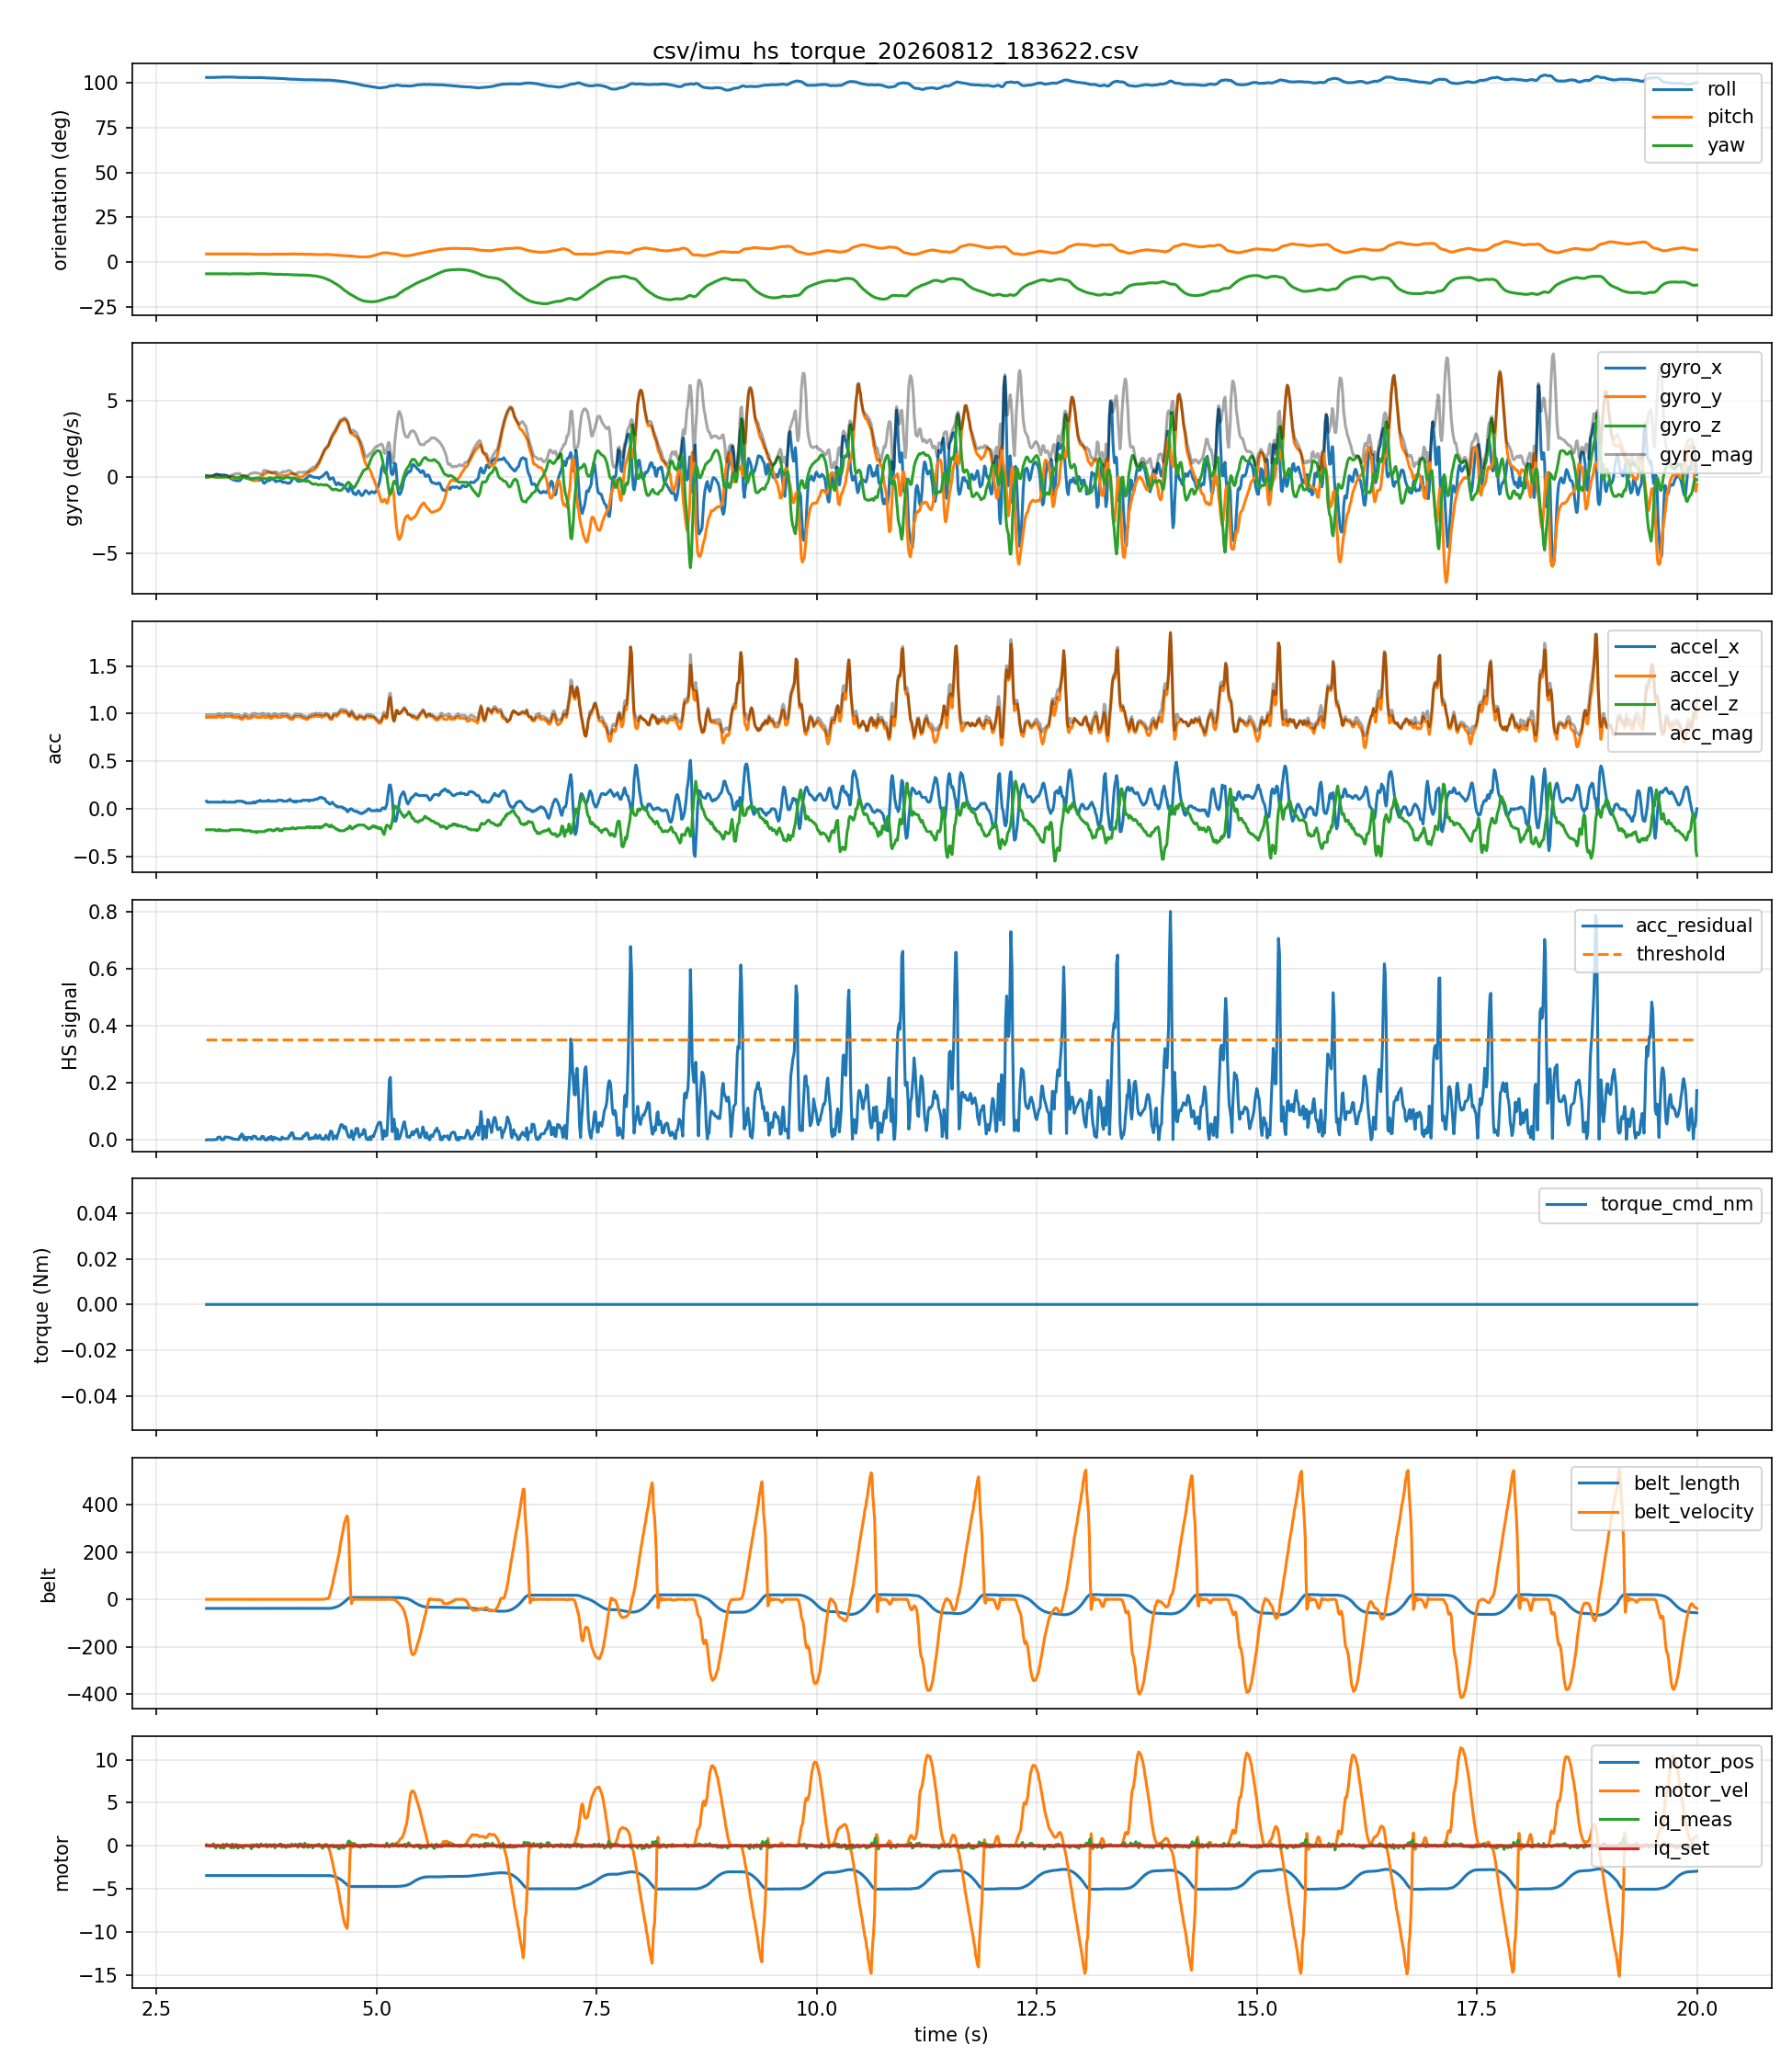

The table this chart was drawn from, first rows:
host_time_s, seq, device_time_s, roll, pitch, yaw, gyro_x, gyro_y, gyro_z, accel_x, accel_y, accel_z, belt_length, belt_velocity, belt_acceleration, motor_pos, motor_vel, motor_iq_meas, motor_iq_set, acc_mag, gyro_mag, acc_residual, threshold, heel_strike
3.069, 1, 115, 103.2, 4.5, -6.6, 0.09, 0.05, -0.02, 0.08, 0.96, -0.22, -38.4, 0.0, 0.0, -3.47, 0.0, 0.11, 0.0, 0.9881, 0.1049, 0.0, 0.35, 0
3.079, 2, 115, 103.2, 4.5, -6.6, 0.08, 0.07, -0.01, 0.07, 0.96, -0.22, -38.4, 0.0, -3.0, -3.47, 0.01, 0.07, 0.0, 0.9874, 0.1068, 0.0007441, 0.35, 0
3.106, 5, 115, 103.2, 4.5, -6.6, 0.04, 0.07, 0.01, 0.07, 0.96, -0.22, -38.4, 0.2, 5.0, -3.47, -0.01, 0.02, 0.0, 0.9874, 0.08124, 0.0007292, 0.35, 0
3.117, 6, 115, 103.2, 4.5, -6.6, 0.04, 0.06, 0.03, 0.07, 0.96, -0.22, -38.4, 0.2, 0.0, -3.47, 0.0, -0.07, 0.0, 0.9874, 0.0781, 0.0007146, 0.35, 0
3.127, 7, 115, 103.2, 4.5, -6.6, 0.06, 0.05, 0.04, 0.07, 0.96, -0.22, -38.4, 0.0, -4.0, -3.47, 0.01, -0.03, 0.0, 0.9874, 0.08775, 0.0007004, 0.35, 0
3.135, 8, 115, 103.2, 4.5, -6.6, 0.07, 0.02, 0.04, 0.07, 0.96, -0.22, -38.4, -0.3, 6.0, -3.47, -0.02, 0.03, 0.0, 0.9874, 0.08307, 0.0006863, 0.35, 0
3.148, 9, 115.1, 103.2, 4.5, -6.6, 0.1, 0.01, 0.04, 0.07, 0.96, -0.22, -38.4, 0.4, 0.0, -3.47, 0.0, 0.22, 0.0, 0.9874, 0.1082, 0.0006726, 0.35, 0
3.157, 10, 115.1, 103.2, 4.5, -6.6, 0.12, 0.0, 0.03, 0.07, 0.96, -0.22, -38.4, -0.3, 0.0, -3.47, 0.0, 0.07, 0.0, 0.9874, 0.1237, 0.0006592, 0.35, 0
3.167, 11, 115.1, 103.2, 4.5, -6.6, 0.16, 0.0, 0.02, 0.07, 0.96, -0.22, -38.4, 0.1, -1.0, -3.47, 0.0, -0.2, 0.0, 0.9874, 0.1612, 0.000646, 0.35, 0
3.177, 12, 115.1, 103.3, 4.5, -6.6, 0.17, 0.0, 0.02, 0.07, 0.96, -0.23, -38.4, 0.0, 1.0, -3.47, 0.0, -0.25, 0.0, 0.9896, 0.1712, 0.001598, 0.35, 0
3.187, 13, 115.1, 103.3, 4.5, -6.6, 0.18, 0.01, 0.01, 0.07, 0.96, -0.23, -38.4, -0.1, 0.0, -3.47, 0.0, -0.01, 0.0, 0.9896, 0.1806, 0.001566, 0.35, 0
3.197, 14, 115.1, 103.3, 4.5, -6.6, 0.17, 0.01, 0.0, 0.07, 0.97, -0.22, -38.4, 0.0, 1.0, -3.47, 0.0, 0.07, 0.0, 0.9971, 0.1703, 0.008835, 0.35, 0
3.207, 15, 115.1, 103.3, 4.5, -6.6, 0.16, 0.0, 0.0, 0.07, 0.97, -0.22, -38.4, 0.0, -1.0, -3.47, 0.0, -0.01, 0.0, 0.9971, 0.16, 0.008658, 0.35, 0
3.217, 16, 115.1, 103.3, 4.5, -6.6, 0.15, 0.0, 0.01, 0.07, 0.97, -0.23, -38.4, 0.0, 6.0, -3.47, -0.02, -0.07, 0.0, 0.9993, 0.1503, 0.01069, 0.35, 0
3.227, 17, 115.1, 103.3, 4.5, -6.6, 0.13, 0.0, 0.02, 0.07, 0.97, -0.22, -38.4, 0.1, -5.0, -3.47, 0.01, -0.26, 0.0, 0.9971, 0.1315, 0.008271, 0.35, 0
3.237, 18, 115.2, 103.4, 4.5, -6.6, 0.13, 0.0, 0.0, 0.07, 0.96, -0.23, -38.4, -0.1, 1.0, -3.47, 0.0, -0.07, 0.0, 0.9896, 0.13, 0.0008052, 0.35, 0
3.247, 19, 115.2, 103.4, 4.5, -6.6, 0.12, 0.01, 0.0, 0.07, 0.96, -0.23, -38.4, -0.1, 3.0, -3.47, -0.01, -0.2, 0.0, 0.9896, 0.1204, 0.0007891, 0.35, 0
3.257, 20, 115.2, 103.4, 4.5, -6.6, 0.12, 0.03, 0.0, 0.07, 0.96, -0.23, -38.4, 0.3, 0.0, -3.47, 0.0, 0.16, 0.0, 0.9896, 0.1237, 0.0007733, 0.35, 0
3.267, 21, 115.2, 103.4, 4.5, -6.6, 0.13, 0.04, 0.0, 0.08, 0.96, -0.23, -38.4, 0.0, 4.0, -3.47, -0.02, -0.29, 0.0, 0.9904, 0.136, 0.0015, 0.35, 0
3.277, 22, 115.2, 103.4, 4.5, -6.6, 0.12, 0.04, 0.0, 0.07, 0.97, -0.23, -38.4, -0.1, -1.0, -3.47, 0.0, -0.02, 0.0, 0.9993, 0.1265, 0.01024, 0.35, 0
3.287, 23, 115.2, 103.4, 4.5, -6.6, 0.11, 0.05, 0.0, 0.07, 0.97, -0.23, -38.4, 0.0, -3.0, -3.47, 0.01, 0.07, 0.0, 0.9993, 0.1208, 0.01003, 0.35, 0
3.297, 24, 115.2, 103.4, 4.5, -6.6, 0.1, 0.05, 0.0, 0.07, 0.97, -0.23, -38.4, 0.1, 0.0, -3.47, 0.0, 0.19, 0.0, 0.9993, 0.1118, 0.009832, 0.35, 0
3.307, 25, 115.2, 103.4, 4.5, -6.6, 0.09, 0.05, 0.0, 0.07, 0.97, -0.23, -38.4, 0.0, -2.0, -3.47, 0.01, 0.07, 0.0, 0.9993, 0.103, 0.009635, 0.35, 0
3.317, 26, 115.2, 103.4, 4.5, -6.7, 0.05, 0.03, 0.01, 0.07, 0.97, -0.23, -38.4, 0.0, 6.0, -3.47, -0.01, 0.07, 0.0, 0.9993, 0.05916, 0.009442, 0.35, 0
3.327, 27, 115.2, 103.4, 4.5, -6.7, 0.0, 0.0, 0.0, 0.07, 0.97, -0.23, -38.4, -0.4, -5.0, -3.47, 0.01, -0.02, 0.0, 0.9993, 0.0, 0.009254, 0.35, 0
3.337, 28, 115.2, 103.4, 4.5, -6.7, -0.05, 0.0, 0.02, 0.07, 0.97, -0.22, -38.4, 0.3, 2.0, -3.47, 0.0, 0.01, 0.0, 0.9971, 0.05385, 0.00686, 0.35, 0
3.346, 29, 115.3, 103.4, 4.5, -6.7, -0.11, -0.02, 0.03, 0.07, 0.97, -0.22, -38.4, -0.2, 1.0, -3.47, 0.0, -0.26, 0.0, 0.9971, 0.1158, 0.006722, 0.35, 0
3.357, 30, 115.3, 103.4, 4.5, -6.6, -0.12, -0.04, 0.03, 0.07, 0.97, -0.22, -38.4, 0.2, 0.0, -3.47, 0.0, 0.16, 0.0, 0.9971, 0.13, 0.006588, 0.35, 0
3.367, 31, 115.3, 103.4, 4.5, -6.6, -0.15, -0.06, 0.03, 0.07, 0.96, -0.22, -38.4, -0.1, -1.0, -3.47, 0.0, 0.16, 0.0, 0.9874, 0.1643, 0.003075, 0.35, 0
3.377, 32, 115.3, 103.4, 4.5, -6.6, -0.18, -0.06, 0.01, 0.07, 0.96, -0.22, -38.4, 0.1, -1.0, -3.47, 0.01, -0.25, 0.0, 0.9874, 0.19, 0.003013, 0.35, 0
3.387, 33, 115.3, 103.3, 4.5, -6.6, -0.2, -0.06, 0.0, 0.07, 0.96, -0.22, -38.4, -0.3, -1.0, -3.47, 0.0, -0.11, 0.0, 0.9874, 0.2088, 0.002953, 0.35, 0
3.397, 34, 115.3, 103.3, 4.5, -6.6, -0.21, -0.05, -0.01, 0.07, 0.96, -0.22, -38.4, 0.1, 0.0, -3.47, 0.0, -0.17, 0.0, 0.9874, 0.2161, 0.002894, 0.35, 0
3.407, 35, 115.3, 103.3, 4.5, -6.6, -0.23, -0.04, -0.03, 0.08, 0.96, -0.22, -38.4, -0.2, 0.0, -3.47, 0.0, 0.16, 0.0, 0.9881, 0.2354, 0.002092, 0.35, 0
3.417, 36, 115.3, 103.3, 4.5, -6.6, -0.24, -0.04, -0.04, 0.08, 0.96, -0.22, -38.4, 0.2, 0.0, -3.47, 0.0, -0.07, 0.0, 0.9881, 0.2466, 0.00205, 0.35, 0
3.427, 37, 115.3, 103.2, 4.5, -6.6, -0.22, -0.02, -0.04, 0.08, 0.96, -0.22, -38.4, 0.0, 0.0, -3.47, 0.0, -0.3, 0.0, 0.9881, 0.2245, 0.002009, 0.35, 0
3.437, 38, 115.3, 103.2, 4.5, -6.6, -0.23, 0.0, -0.03, 0.08, 0.96, -0.22, -38.4, 0.0, -5.0, -3.47, 0.02, 0.03, 0.0, 0.9881, 0.2319, 0.001969, 0.35, 0
3.447, 39, 115.4, 103.2, 4.5, -6.6, -0.23, 0.01, -0.01, 0.08, 0.95, -0.22, -38.4, -0.2, 4.0, -3.47, -0.02, -0.15, 0.0, 0.9784, 0.2304, 0.01145, 0.35, 0
3.457, 40, 115.4, 103.2, 4.5, -6.6, -0.18, 0.03, 0.0, 0.08, 0.95, -0.22, -38.4, 0.0, -5.0, -3.47, 0.01, -0.02, 0.0, 0.9784, 0.1825, 0.01122, 0.35, 0
3.467, 41, 115.4, 103.2, 4.5, -6.6, -0.1, 0.07, 0.0, 0.08, 0.94, -0.22, -38.4, 0.0, 3.0, -3.47, -0.01, -0.13, 0.0, 0.9687, 0.1221, 0.02051, 0.35, 0
3.477, 42, 115.4, 103.2, 4.5, -6.6, -0.01, 0.09, 0.0, 0.08, 0.94, -0.22, -38.4, 0.0, 0.0, -3.47, 0.0, -0.2, 0.0, 0.9687, 0.09055, 0.0201, 0.35, 0
3.487, 43, 115.4, 103.2, 4.5, -6.6, 0.03, 0.09, -0.02, 0.07, 0.95, -0.23, -38.4, 0.0, 0.0, -3.47, 0.0, -0.26, 0.0, 0.9799, 0.09695, 0.008681, 0.35, 0
3.497, 44, 115.4, 103.2, 4.5, -6.7, 0.02, 0.1, -0.03, 0.07, 0.96, -0.23, -38.4, 0.0, -3.0, -3.47, 0.01, 0.01, 0.0, 0.9896, 0.1063, 0.0009959, 0.35, 0
3.507, 45, 115.4, 103.2, 4.5, -6.7, -0.01, 0.08, -0.02, 0.07, 0.97, -0.23, -38.4, 0.6, 2.0, -3.47, 0.0, -0.02, 0.0, 0.9993, 0.08307, 0.01049, 0.35, 0
3.517, 46, 115.4, 103.2, 4.5, -6.7, -0.07, 0.05, 0.0, 0.06, 0.96, -0.23, -38.4, -0.4, 0.0, -3.47, 0.0, 0.03, 0.0, 0.989, 0.08602, 0.0001224, 0.35, 0
3.527, 47, 115.4, 103.2, 4.5, -6.7, -0.07, 0.02, 0.0, 0.06, 0.96, -0.23, -38.4, -0.2, 1.0, -3.47, 0.0, -0.03, 0.0, 0.989, 0.0728, 0.00012, 0.35, 0
3.537, 48, 115.5, 103.2, 4.5, -6.7, -0.09, -0.02, 0.0, 0.06, 0.95, -0.23, -38.4, 0.1, 3.0, -3.47, 0.0, -0.02, 0.0, 0.9793, 0.0922, 0.009392, 0.35, 0
3.547, 49, 115.5, 103.1, 4.5, -6.7, -0.11, -0.07, -0.03, 0.06, 0.95, -0.23, -38.4, -0.1, -3.0, -3.47, 0.0, -0.05, 0.0, 0.9793, 0.1338, 0.009204, 0.35, 0
3.557, 50, 115.5, 103.1, 4.5, -6.7, -0.12, -0.11, -0.07, 0.06, 0.95, -0.23, -38.4, 0.0, -5.0, -3.47, 0.02, -0.07, 0.0, 0.9793, 0.1772, 0.00902, 0.35, 0
3.566, 51, 115.5, 103.1, 4.5, -6.6, -0.12, -0.15, -0.11, 0.06, 0.95, -0.23, -38.4, 0.0, 4.0, -3.47, -0.01, 0.03, 0.0, 0.9793, 0.2214, 0.00884, 0.35, 0
3.577, 52, 115.5, 103.1, 4.4, -6.6, -0.1, -0.16, -0.14, 0.06, 0.96, -0.24, -38.4, -0.5, -6.0, -3.47, 0.02, -0.35, 0.0, 0.9914, 0.2349, 0.003173, 0.35, 0
3.587, 53, 115.5, 103.1, 4.4, -6.6, -0.08, -0.19, -0.16, 0.06, 0.96, -0.24, -38.4, 0.8, 6.0, -3.47, -0.01, -0.2, 0.0, 0.9914, 0.261, 0.003109, 0.35, 0
3.597, 54, 115.5, 103.1, 4.4, -6.6, -0.11, -0.21, -0.14, 0.07, 0.97, -0.24, -38.4, -0.4, -6.0, -3.47, 0.02, 0.12, 0.0, 1.002, 0.2753, 0.01318, 0.35, 0
3.607, 55, 115.5, 103.1, 4.4, -6.6, -0.13, -0.24, -0.11, 0.07, 0.97, -0.24, -38.4, 0.0, 0.0, -3.47, 0.0, -0.11, 0.0, 1.002, 0.2943, 0.01291, 0.35, 0
3.617, 56, 115.5, 103.1, 4.3, -6.6, -0.15, -0.24, -0.08, 0.06, 0.97, -0.24, -38.4, -0.1, 3.0, -3.47, -0.01, -0.02, 0.0, 1.001, 0.2941, 0.01202, 0.35, 0
3.627, 57, 115.5, 103.1, 4.3, -6.5, -0.16, -0.22, -0.07, 0.07, 0.97, -0.24, -38.4, 0.1, -2.0, -3.47, 0.0, -0.02, 0.0, 1.002, 0.2809, 0.01241, 0.35, 0
3.637, 58, 115.5, 103.1, 4.3, -6.5, -0.18, -0.21, -0.05, 0.07, 0.96, -0.25, -38.4, 0.0, 2.0, -3.47, 0.0, 0.16, 0.0, 0.9945, 0.2811, 0.005096, 0.35, 0
3.647, 59, 115.6, 103.1, 4.3, -6.5, -0.2, -0.17, -0.05, 0.08, 0.96, -0.24, -38.4, -0.1, -5.0, -3.47, 0.03, -0.11, 0.0, 0.9928, 0.2672, 0.003318, 0.35, 0
3.657, 60, 115.6, 103.1, 4.3, -6.5, -0.21, -0.14, -0.05, 0.08, 0.96, -0.24, -38.4, 0.2, 6.0, -3.47, -0.02, 0.01, 0.0, 0.9928, 0.2573, 0.003251, 0.35, 0
3.666, 61, 115.6, 103.1, 4.3, -6.5, -0.21, -0.11, -0.05, 0.08, 0.96, -0.24, -38.4, -0.5, -8.0, -3.47, 0.02, -0.17, 0.0, 0.9928, 0.2423, 0.003186, 0.35, 0
3.677, 62, 115.6, 103.1, 4.3, -6.5, -0.17, -0.05, -0.07, 0.09, 0.96, -0.24, -38.4, 0.4, -2.0, -3.47, 0.01, 0.02, 0.0, 0.9936, 0.1905, 0.003961, 0.35, 0
... 1,631 more rows
